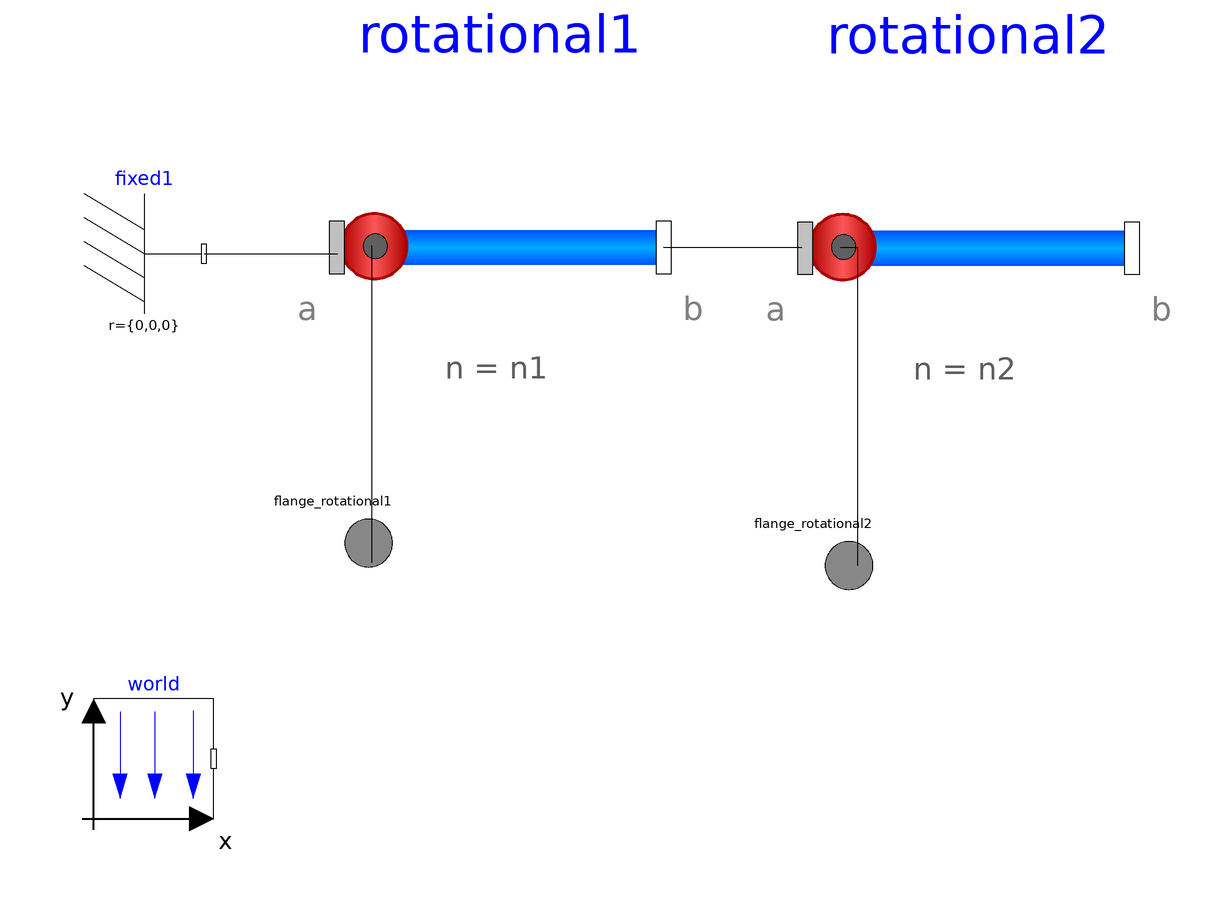

Above is the diagram view of the following Modelica model: its components placed by their Placement annotations and its connect equations drawn as lines.

class RR
  //Icon
  extends Servomechanisms.Utilities.IconNameB;
  import SI = Modelica.SIunits;
  inner Modelica.Mechanics.MultiBody.World world(g = g) annotation(Placement(visible = true, transformation(origin = {-81.2721,-80.9187}, extent = {{-10,-10},{10,10}}, rotation = 0)));
  //Parameters 1
  parameter String shape1 = "box" "shape of visualizer:\"shape\", \"box\", \"cylinder\" ";
  parameter Modelica.Mechanics.MultiBody.Types.Axis n1 = {0,0,1} "Axis of rotation resolved in frame_a (= same as in frame_b)" annotation(Evaluate = true);
  //SHAPE Parameters
  parameter SI.Position r1[3](start = {0,0,0}) "Vector from frame_a to frame_b resolved in frame_a" annotation(Dialog(tab = "if shape"));
  parameter SI.Position r_CM1[3](start = {0,0,0}) "Vector from frame_a to center of mass, resolved in frame_a" annotation(Dialog(tab = "if shape"));
  parameter SI.Mass m1(min = 0, start = 1) "Mass of rigid body" annotation(Dialog(tab = "if shape"));
  parameter SI.Length shapeLength1 = 1 annotation(Dialog(tab = "if shape"));
  parameter SI.Distance shapeWidth1 = boxLength1 / 20 annotation(Dialog(tab = "if shape"));
  parameter SI.Distance shapeHeight1 = boxWidth1 annotation(Dialog(tab = "if shape"));
  parameter String shapeType1 = "modelica://Servomechanisms//Resources//b2.dxf" "Type of shape" annotation(Dialog(tab = "if shape"));
  parameter Real extra1 = 1 "Additional parameter depending on shapeType (see docu of Visualizers.Advanced.Shape)" annotation(Dialog(tab = "if shape"));
  parameter SI.Inertia I_111 = 0.001 "(1,1) element of inertia tensor" annotation(Dialog(tab = "if shape", group = "Inertia tensor (resolved in center of mass, parallel to frame_a)"));
  parameter SI.Inertia I_221 = 0.001 "(2,2) element of inertia tensor" annotation(Dialog(tab = "if shape", group = "Inertia tensor (resolved in center of mass, parallel to frame_a)"));
  parameter SI.Inertia I_331 = 0.001 "(3,3) element of inertia tensor" annotation(Dialog(tab = "if shape", group = "Inertia tensor (resolved in center of mass, parallel to frame_a)"));
  parameter SI.Inertia I_211 = 0 "(2,1) element of inertia tensor" annotation(Dialog(tab = "if shape", group = "Inertia tensor (resolved in center of mass, parallel to frame_a)"));
  parameter SI.Inertia I_311 = 0 "(3,1) element of inertia tensor" annotation(Dialog(tab = "if shape", group = "Inertia tensor (resolved in center of mass, parallel to frame_a)"));
  parameter SI.Inertia I_321 = 0 "(3,2) element of inertia tensor" annotation(Dialog(tab = "if shape", group = "Inertia tensor (resolved in center of mass, parallel to frame_a)"));
  //BOX Parameters
  parameter SI.Length boxLength1 = 1 annotation(Dialog(tab = "if box"));
  parameter SI.Distance boxWidth1 = boxLength1 / 20 annotation(Dialog(tab = "if box"));
  parameter SI.Distance boxHeight1 = boxWidth1 annotation(Dialog(tab = "if box"));
  //CYLINDER Parameters
  parameter SI.Length cylinderLength1 = 1 annotation(Dialog(tab = "if cylinder"));
  parameter SI.Distance cylinderDiameter1 = cylinderLength1 / 20 annotation(Dialog(tab = "if cylinder"));
  //COMMON Parameters
  parameter SI.Density density1 = 7700 "Density of link (e.g., steel: 7700 .. 7900, wood : 400 .. 800)" annotation(Dialog(group = "Parameters only for cylinder and box"));
  //Parameters 2
  parameter String shape2 = "box" "shape of visualizer:\"shape\", \"box\", \"cylinder\" ";
  parameter Modelica.Mechanics.MultiBody.Types.Axis n2 = {0,0,1} "Axis of rotation resolved in frame_a (= same as in frame_b)" annotation(Evaluate = true);
  //SHAPE Parameters
  parameter SI.Position r2[3](start = {0,0,0}) "Vector from frame_a to frame_b resolved in frame_a" annotation(Dialog(tab = "if shape"));
  parameter SI.Position r_CM2[3](start = {0,0,0}) "Vector from frame_a to center of mass, resolved in frame_a" annotation(Dialog(tab = "if shape"));
  parameter SI.Mass m2(min = 0, start = 1) "Mass of rigid body" annotation(Dialog(tab = "if shape"));
  parameter SI.Length shapeLength2 = 1 annotation(Dialog(tab = "if shape"));
  parameter SI.Distance shapeWidth2 = boxLength2 / 20 annotation(Dialog(tab = "if shape"));
  parameter SI.Distance shapeHeight2 = boxWidth2 annotation(Dialog(tab = "if shape"));
  parameter String shapeType2 = "modelica://Servomechanisms//Resources//b2.dxf" "Type of shape" annotation(Dialog(tab = "if shape"));
  parameter Real extra2 = 1 "Additional parameter depending on shapeType (see docu of Visualizers.Advanced.Shape)" annotation(Dialog(tab = "if shape"));
  parameter SI.Inertia I_112 = 0.001 "(1,1) element of inertia tensor" annotation(Dialog(tab = "if shape", group = "Inertia tensor (resolved in center of mass, parallel to frame_a)"));
  parameter SI.Inertia I_222 = 0.001 "(2,2) element of inertia tensor" annotation(Dialog(tab = "if shape", group = "Inertia tensor (resolved in center of mass, parallel to frame_a)"));
  parameter SI.Inertia I_332 = 0.001 "(3,3) element of inertia tensor" annotation(Dialog(tab = "if shape", group = "Inertia tensor (resolved in center of mass, parallel to frame_a)"));
  parameter SI.Inertia I_212 = 0 "(2,1) element of inertia tensor" annotation(Dialog(tab = "if shape", group = "Inertia tensor (resolved in center of mass, parallel to frame_a)"));
  parameter SI.Inertia I_312 = 0 "(3,1) element of inertia tensor" annotation(Dialog(tab = "if shape", group = "Inertia tensor (resolved in center of mass, parallel to frame_a)"));
  parameter SI.Inertia I_322 = 0 "(3,2) element of inertia tensor" annotation(Dialog(tab = "if shape", group = "Inertia tensor (resolved in center of mass, parallel to frame_a)"));
  //BOX Parameters
  parameter SI.Length boxLength2 = 1 annotation(Dialog(tab = "if box"));
  parameter SI.Distance boxWidth2 = boxLength2 / 20 annotation(Dialog(tab = "if box"));
  parameter SI.Distance boxHeight2 = boxWidth2 annotation(Dialog(tab = "if box"));
  //CYLINDER Parameters
  parameter SI.Length cylinderLength2 = 1 annotation(Dialog(tab = "if cylinder"));
  parameter SI.Distance cylinderDiameter2 = cylinderLength2 / 20 annotation(Dialog(tab = "if cylinder"));
  //COMMON Parameters
  parameter SI.Density density2 = 7700 "Density of link (e.g., steel: 7700 .. 7900, wood : 400 .. 800)" annotation(Dialog(group = "Parameters only for cylinder and box"));
  //Other parameters
  parameter SI.Acceleration g = 9.81 "Constant gravity acceleration";
  //Components
  Servomechanisms.Mechanism.RLink rotational2(shape = shape2, n = n2, r = r2, r_CM = r_CM2, m = m2, shapeLength = shapeLength2, shapeWidth = shapeWidth2, shapeHeight = shapeHeight2, shapeType = shapeType2, extra = extra2, I_11 = I_112, I_22 = I_222, I_33 = I_332, I_21 = I_212, I_31 = I_312, I_32 = I_322, boxLength = boxLength2, boxWidth = boxWidth2, boxHeight = boxHeight2, cylinderLength = cylinderLength2, cylinderDiameter = cylinderDiameter2, density = density2) annotation(Placement(visible = true, transformation(origin = {54.5785,4.15691}, extent = {{-27.2482,-27.2482},{27.2482,27.2482}}, rotation = 0)));
  Servomechanisms.Mechanism.RLink rotational1(shape = shape1, n = n1, r = r1, r_CM = r_CM1, m = m1, shapeLength = shapeLength1, shapeWidth = shapeWidth1, shapeHeight = shapeHeight1, shapeType = shapeType1, extra = extra1, I_11 = I_111, I_22 = I_221, I_33 = I_331, I_21 = I_211, I_31 = I_311, I_32 = I_321, boxLength = boxLength1, boxWidth = boxWidth1, boxHeight = boxHeight1, cylinderLength = cylinderLength1, cylinderDiameter = cylinderDiameter1, density = density1) annotation(Placement(visible = true, transformation(origin = {-23.5012,4.29742}, extent = {{-27.2482,-27.2482},{27.2482,27.2482}}, rotation = 0)));
  Modelica.Mechanics.MultiBody.Parts.Fixed fixed1 annotation(Placement(visible = true, transformation(origin = {-82.904,3.27869}, extent = {{-10,-10},{10,10}}, rotation = 0)));
  Modelica.Mechanics.Rotational.Interfaces.Flange_a flange_rotational1 annotation(Placement(visible = true, transformation(origin = {-45.4333,-44.9649}, extent = {{-10,-10},{10,10}}, rotation = 0), iconTransformation(origin = {-97.8923,-10.7729}, extent = {{-10,-10},{10,10}}, rotation = 0)));
  Modelica.Mechanics.Rotational.Interfaces.Flange_a flange_rotational2 annotation(Placement(visible = true, transformation(origin = {34.6604,-48.7119}, extent = {{-10,-10},{10,10}}, rotation = 0), iconTransformation(origin = {-23.4192,59.0164}, extent = {{-10,-10},{10,10}}, rotation = 0)));
equation
  connect(rotational2.flange_a,flange_rotational2) annotation(Line(points = {{33.2405,4.36657},{36.0656,4.36657},{36.0656,-48.7119},{36.0656,-48.7119}}));
  connect(rotational1.flange_a,flange_rotational1) annotation(Line(points = {{-44.8392,4.50708},{-44.9649,4.50708},{-44.9649,-48.2436},{-44.9649,-48.2436}}));
  connect(fixed1.frame_b,rotational1.frame_a) annotation(Line(points = {{-72.904,3.27869},{-50.5855,3.27869},{-50.5855,3.27869},{-50.5855,3.27869}}));
  connect(rotational1.frame_b,rotational2.frame_a) annotation(Line(points = {{3.747,4.29742},{26.6979,4.29742},{26.6979,4.21546},{26.6979,4.21546}}));
  annotation(Diagram(coordinateSystem(extent = {{-100,-100},{100,100}}, preserveAspectRatio = true, initialScale = 0.1, grid = {2,2})), Documentation(info = "<html>
<head>
<style type=\"text/css\">
h4      { border-radius:8%;background-color: #D8D8D8 ;}
</style>
</head>

<h4>General</h4>
<p>
This class models a 2R mechanism. It is intended to be used as a RR planar mechanism also known as planar elbow manipulator.
</p>

<h4>Implementation</h4>
<p>
It uses  
<a href=\"modelica://Servomechanisms.Mechanism.RLink\">RLink</a> 
element and it's based on the next scheme:
</p>
<img src=\"modelica://Servomechanisms/Resources/Images/Mechanism/RR.png\" style=\"width:45%;\">
<h4>Notes</h4>
<ul>
<li>The first joint is fixed in the origin.</li>
<li>
By default the joint axis is the z axis (rotation axis in direction 
<pre>n=[0,0,1]</pre>
) and gravity is in direction
<pre>n=[0,-1,0]</pre>
</li>
<li>
The generalized coordinates theta1 and theta2 are the angles of each joint in radians as shown in the figure.
</li>
<li>
The interfaces are 
<a href=\"modelica://Modelica.Mechanics.Rotational\">Modelica.Mechanics.Rotational</a>
</li>
<li>
The mechanical parameters of each link are editable (dimensions, mass, etc)
</li>
<li>
The 
<a href=\"modelica://Modelica.Mechanics.MultiBody.World\">World</a> 
element is included in the model.
</li>
</ul>
</html>"), Icon(coordinateSystem(extent = {{-100,-100},{100,100}}, preserveAspectRatio = true, initialScale = 0.1, grid = {2,2}), graphics = {Rectangle(origin = {-63.2319,22.4824}, rotation = 45, lineColor = {0,85,255}, fillColor = {0,170,255}, fillPattern = FillPattern.HorizontalCylinder, extent = {{-50,10},{50,-10}}),Rectangle(origin = {15.7845,22.3419}, rotation = -45, lineColor = {0,85,255}, fillColor = {0,170,255}, fillPattern = FillPattern.HorizontalCylinder, extent = {{-50,10},{50,-10}}),Ellipse(origin = {-23.3255,59.1101}, lineColor = {170,0,0}, fillColor = {255,65,65}, fillPattern = FillPattern.VerticalCylinder, lineThickness = 1, extent = {{-20,20},{20,-20}}, endAngle = 360),Line(origin = {-91.4813,-24.8514}, points = {{-28.8934,-0.441299},{29.1863,-0.441299}}, thickness = 1),Line(origin = {-108.952,-24.0552}, rotation = 45, points = {{-28.8934,-0.441299},{-2.19543,-0.688384}}, thickness = 1),Line(origin = {-93.6359,-25.1325}, rotation = 45, points = {{-28.8934,-0.441299},{-2.19543,-0.688384}}, thickness = 1),Line(origin = {-76.4462,-24.8046}, rotation = 45, points = {{-28.8934,-0.441299},{-2.19543,-0.688384}}, thickness = 1),Ellipse(origin = {-97.7986,-11.1475}, lineColor = {170,0,0}, fillColor = {255,65,65}, fillPattern = FillPattern.VerticalCylinder, lineThickness = 1, extent = {{-20,20},{20,-20}}, endAngle = 360)}));
end RR;